Labelled photos from "Agumented_Data", an image-classification folder in rishavchanda/Brain-Tumor-Detection. The possible labels are: no tumor, pituitary tumor.

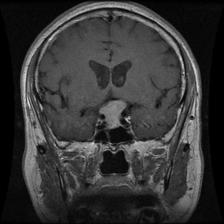
Label: pituitary tumor

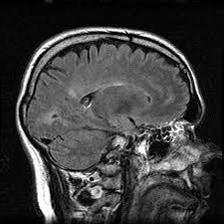
Label: no tumor

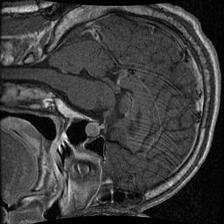
Label: pituitary tumor

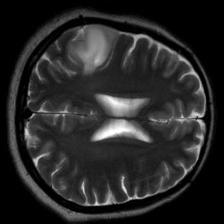
Label: no tumor

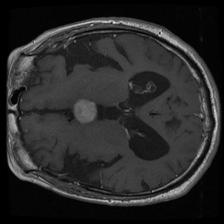
Label: pituitary tumor

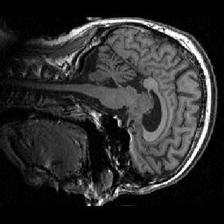
Label: no tumor
